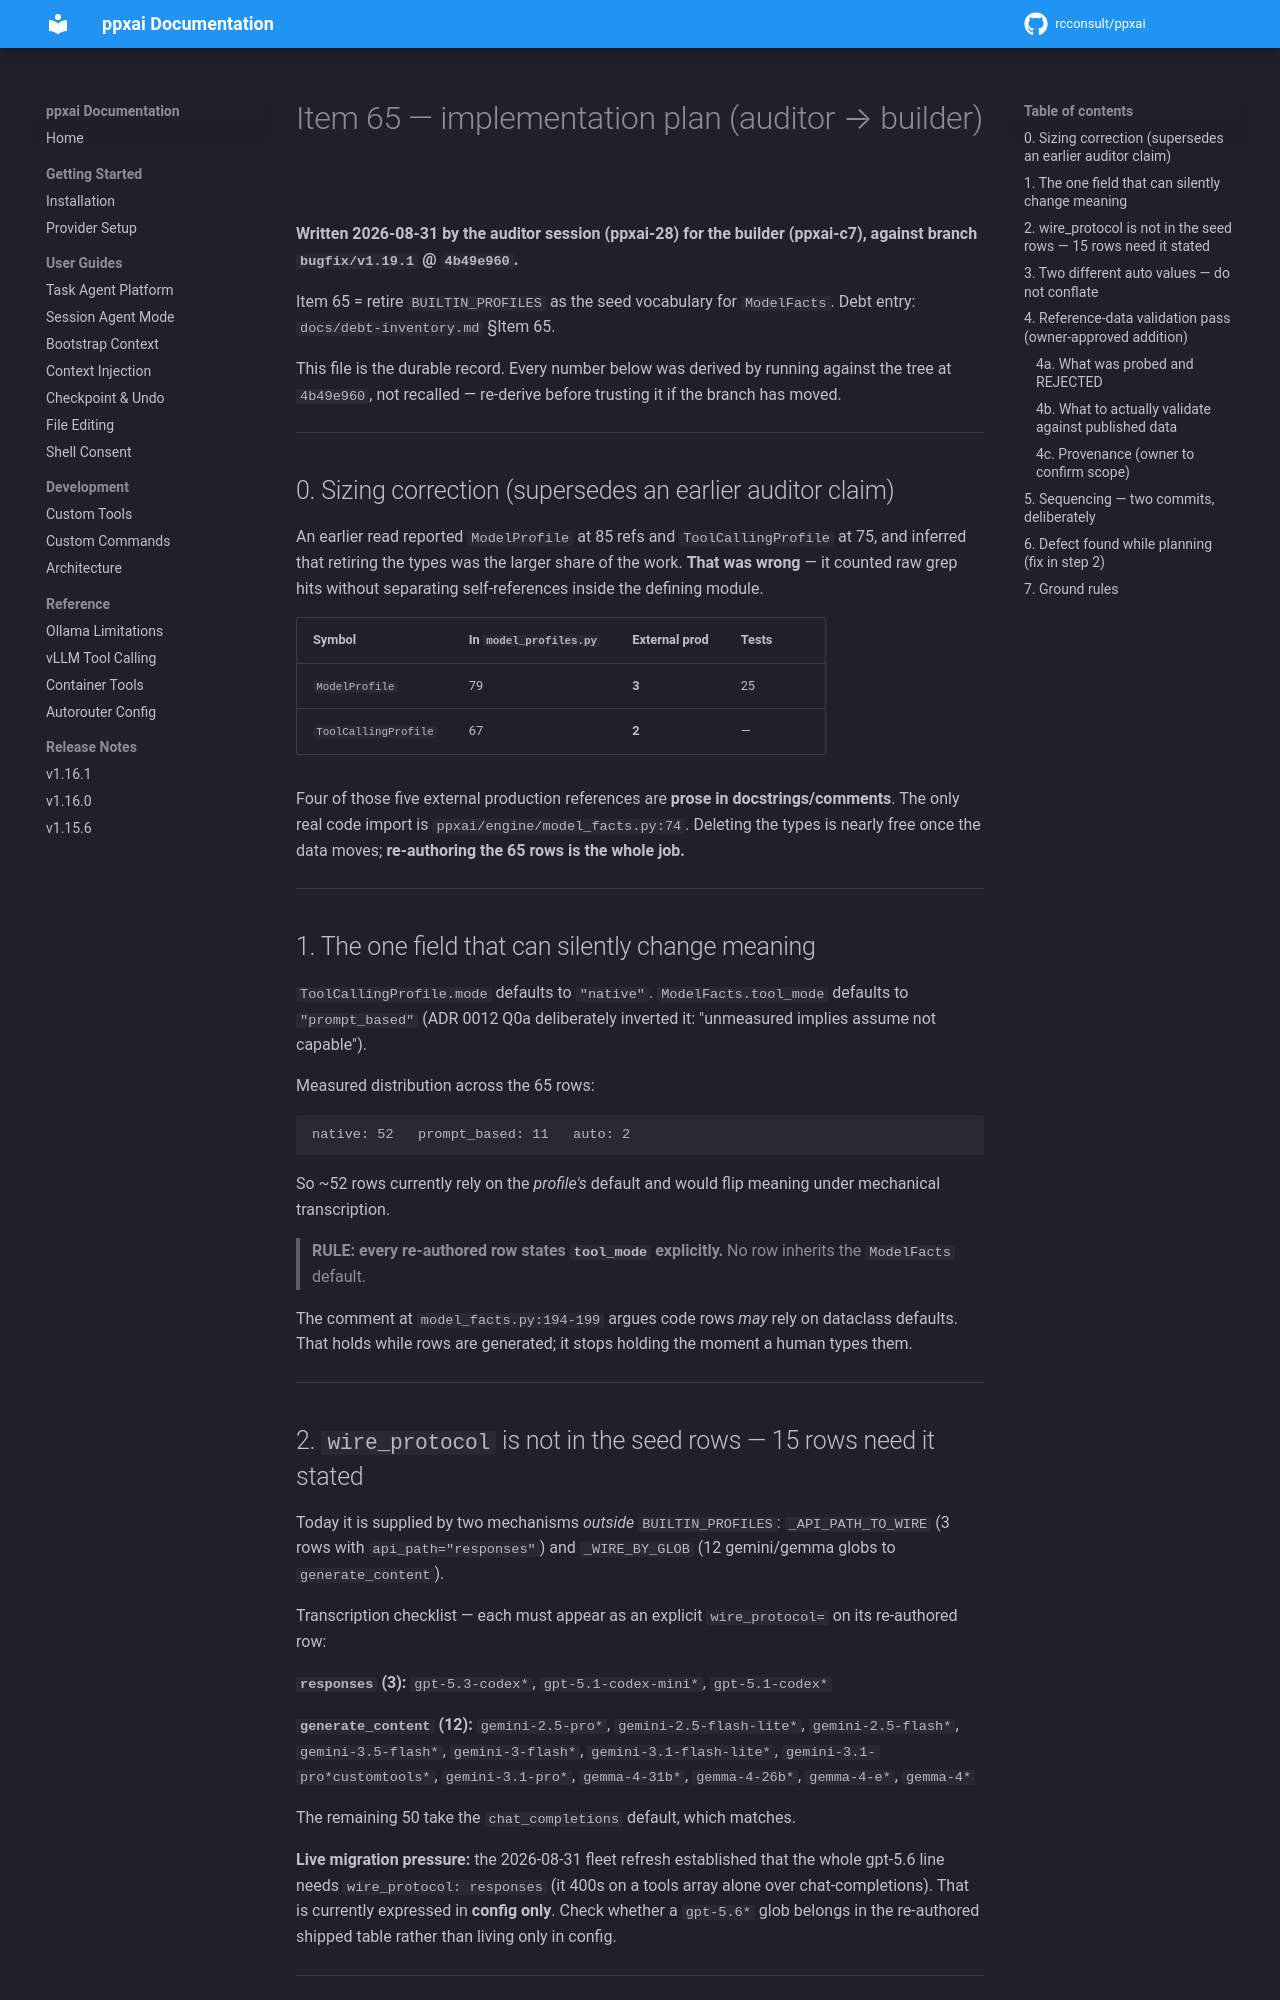

repository: rcconsult/ppxai · page: 1.19.1/handoff-item-65/index.html · generator: mkdocs

# Item 65 — implementation plan (auditor → builder)

> ✅ **DONE — this plan was executed; it is a record, not outstanding work.**
> Item 65 completed 2026-08-31: `BUILTIN_PROFILES` retired and
> `ppxai/engine/model_profiles.py` **deleted entirely** (step 2, `ed3c069a`,
> net −1,035 lines). `supports_vision()` moved to
> `ppxai/engine/model_facts.py:1368` with the data it reads. Every
> `model_profiles.py:NN` citation below is to a file that no longer exists,
> and the §"are corrected there and here" note was never actually applied to
> this file — `git log -- docs/handoff-item-65.md` shows only the original
> commit. Marked 2026-09-20.

**Written 2026-08-31 by the auditor session (ppxai-28) for the builder
(ppxai-c7), against branch `bugfix/v1.19.1` @ `4b49e960`.**

Item 65 = retire `BUILTIN_PROFILES` as the seed vocabulary for
`ModelFacts`. Debt entry: `docs/debt-inventory.md` §Item 65.

This file is the durable record. Every number below was derived by
running against the tree at `4b49e960`, not recalled — re-derive before
trusting it if the branch has moved.

---

## 0. Sizing correction (supersedes an earlier auditor claim)

An earlier read reported `ModelProfile` at 85 refs and
`ToolCallingProfile` at 75, and inferred that retiring the types was the
larger share of the work. **That was wrong** — it counted raw grep hits
without separating self-references inside the defining module.

| Symbol | In `model_profiles.py` | External prod | Tests |
|---|---|---|---|
| `ModelProfile` | 79 | **3** | 25 |
| `ToolCallingProfile` | 67 | **2** | — |

Four of those five external production references are **prose in
docstrings/comments**. The only real code import is
`ppxai/engine/model_facts.py:74`. Deleting the types is nearly free once
the data moves; **re-authoring the 65 rows is the whole job.**

---

## 1. The one field that can silently change meaning

`ToolCallingProfile.mode` defaults to `"native"`.
`ModelFacts.tool_mode` defaults to `"prompt_based"` (ADR 0012 Q0a
deliberately inverted it: "unmeasured implies assume not capable").

Measured distribution across the 65 rows:

    native: 52   prompt_based: 11   auto: 2

So ~52 rows currently rely on the *profile's* default and would flip
meaning under mechanical transcription.

> **RULE: every re-authored row states `tool_mode` explicitly.**
> No row inherits the `ModelFacts` default.

The comment at `model_facts.py:194-199` argues code rows *may* rely on
dataclass defaults. That holds while rows are generated; it stops
holding the moment a human types them.

---

## 2. `wire_protocol` is not in the seed rows — 15 rows need it stated

Today it is supplied by two mechanisms *outside* `BUILTIN_PROFILES`:
`_API_PATH_TO_WIRE` (3 rows with `api_path="responses"`) and
`_WIRE_BY_GLOB` (12 gemini/gemma globs to `generate_content`).

Transcription checklist — each must appear as an explicit
`wire_protocol=` on its re-authored row:

**`responses` (3):**
`gpt-5.3-codex*`, `gpt-5.1-codex-mini*`, `gpt-5.1-codex*`

**`generate_content` (12):**
`gemini-2.5-pro*`, `gemini-2.5-flash-lite*`, `gemini-2.5-flash*`,
`gemini-3.5-flash*`, `gemini-3-flash*`, `gemini-3.1-flash-lite*`,
`gemini-3.1-pro*customtools*`, `gemini-3.1-pro*`,
`gemma-4-31b*`, `gemma-4-26b*`, `gemma-4-e*`, `gemma-4*`

The remaining 50 take the `chat_completions` default, which matches.

**Live migration pressure:** the 2026-08-31 fleet refresh established
that the whole gpt-5.6 line needs `wire_protocol: responses` (it 400s on
a tools array alone over chat-completions). That is currently expressed
in **config only**. Check whether a `gpt-5.6*` glob belongs in the
re-authored shipped table rather than living only in config.

---
